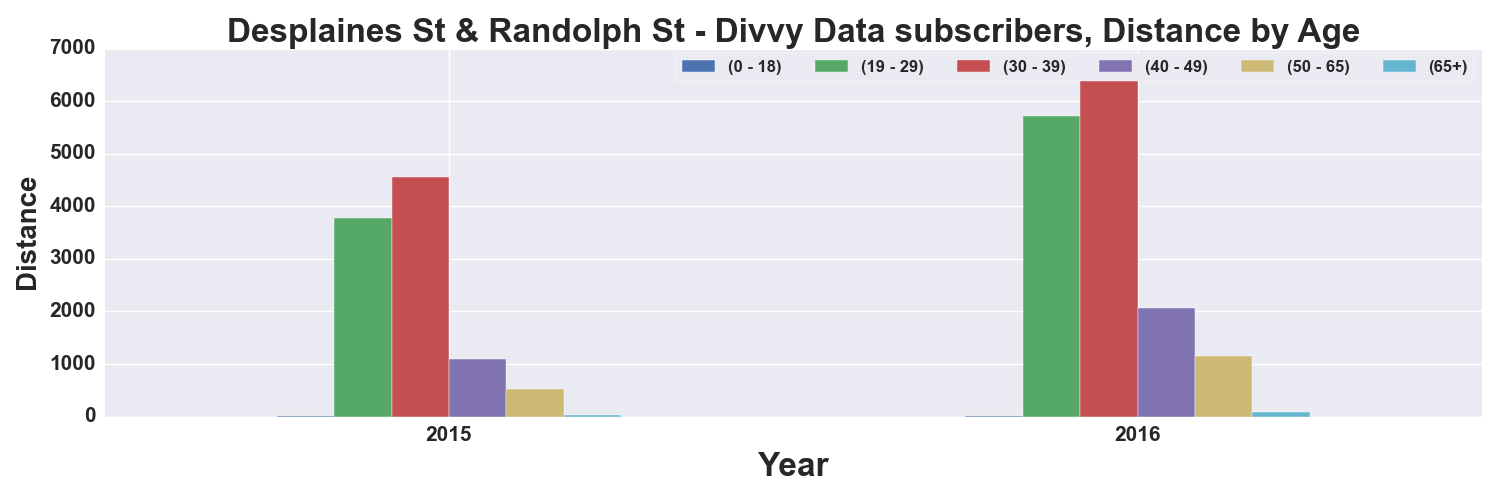

Values plotted in this chart, from the file beside it:
, START TIME YEAR, DISTANCE_Miles, DISTANCE_Miles, DISTANCE_Miles, DISTANCE_Miles, DISTANCE_Miles, DISTANCE_Miles
AGE_GROUP, , 0 - 18, 19 - 29, 30 - 39, 40 - 49, 50 - 65, 65+
0, 2015, 4.513, 3771, 4561, 1087, 527.2, 35.18
1, 2016, 10.74, 5710, 6922, 2066, 1151, 94.05
